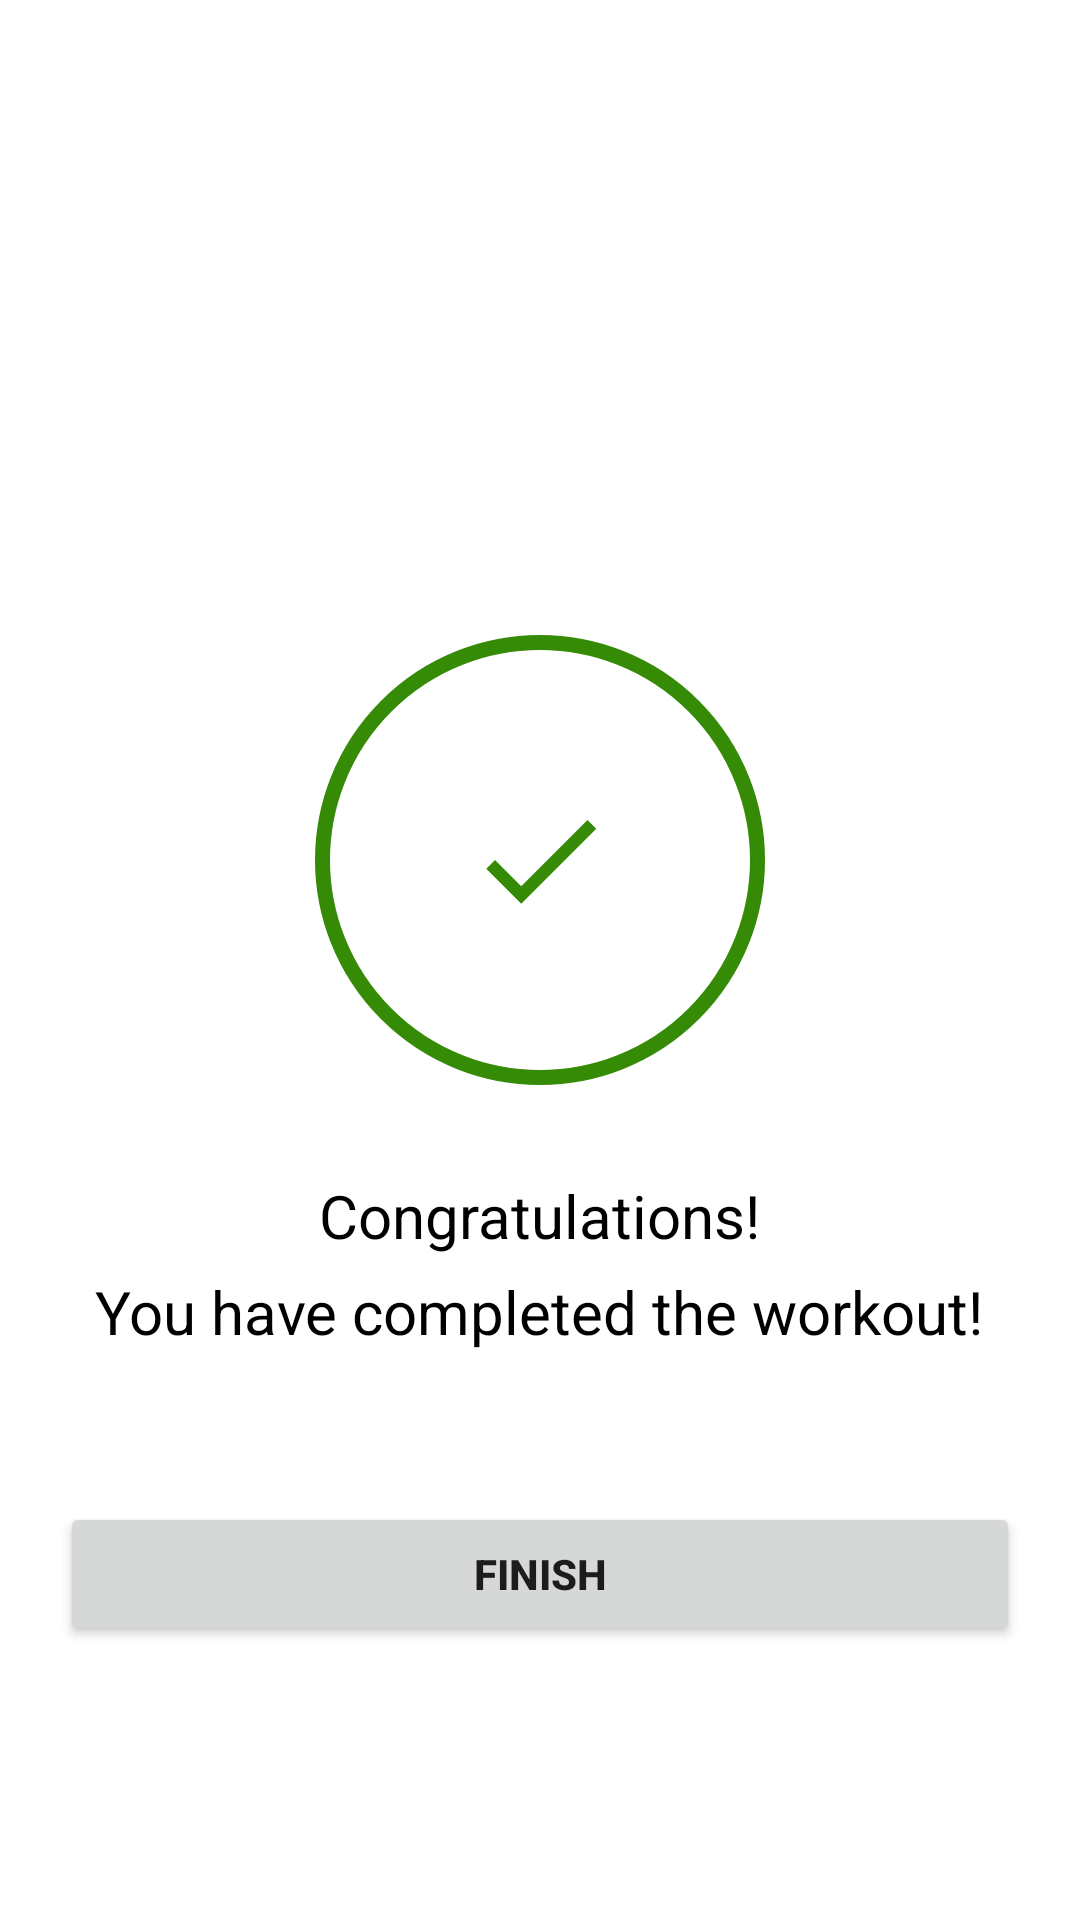

The Android layout XML behind this screen, and the referenced resources:
<!-- AndroidManifest.xml: application theme Theme.SevenMinutesWorkOut -->
<!-- res/layout/activity_finish.xml -->
<?xml version="1.0" encoding="utf-8"?>
<LinearLayout xmlns:android="http://schemas.android.com/apk/res/android"
    xmlns:app="http://schemas.android.com/apk/res-auto"
    xmlns:tools="http://schemas.android.com/tools"
    android:layout_width="match_parent"
    android:layout_height="match_parent"
    android:gravity="center_horizontal"
    android:orientation="vertical"
    tools:context=".ui.view.FinishActivity">


    <TextView
        android:layout_width="wrap_content"
        android:layout_height="wrap_content"
        android:layout_marginTop="150dp"
        android:textColor="@color/color_accent"
        android:textSize="35sp"
        tools:text="END" />

    <LinearLayout
        android:layout_width="150dp"
        android:layout_height="150dp"
        android:layout_marginTop="15dp"
        android:background="@drawable/item_circular_color_accent_border"
        android:gravity="center">

        <ImageView
            android:layout_width="50dp"
            android:layout_height="50dp"
            android:backgroundTint="@color/color_accent"
            android:contentDescription="@string/image_done"
            android:src="@drawable/ic_done" />
    </LinearLayout>

    <TextView
        android:layout_width="wrap_content"
        android:layout_height="wrap_content"
        android:layout_marginTop="30dp"
        android:text="@string/congratulations"
        android:textColor="@color/black"
        android:textSize="20sp" />

    <TextView
        android:layout_width="wrap_content"
        android:layout_height="wrap_content"
        android:layout_marginTop="5dp"
        android:text="@string/you_have_completed_the_workout"
        android:textColor="@color/black"
        android:textSize="20sp" />

    <Button
        android:id="@+id/btnFinish"
        android:layout_width="match_parent"
        android:layout_height="wrap_content"
        android:layout_marginStart="20dp"
        android:layout_marginTop="50dp"
        android:layout_marginEnd="20dp"
        android:text="@string/finish"
        android:textStyle="bold" />

</LinearLayout>
<!-- resources referenced by this layout -->
<resources>
  <color name="black">#FF000000</color>
  <color name="color_accent">#358A06</color>
  <!-- drawable ic_done (drawable) -->
  <vector android:height="24dp" android:tint="#358A06"
      android:viewportHeight="24" android:viewportWidth="24"
      android:width="24dp" xmlns:android="http://schemas.android.com/apk/res/android">
      <path android:fillColor="@android:color/white" android:pathData="M9,16.2L4.8,12l-1.4,1.4L9,19 21,7l-1.4,-1.4L9,16.2z"/>
  </vector>
  <!-- drawable item_circular_color_accent_border (drawable) -->
  <?xml version="1.0" encoding="utf-8"?>
  <shape xmlns:android="http://schemas.android.com/apk/res/android"
      android:shape="oval">
      <stroke android:width="5dp"
          android:color="@color/color_accent"/>
      <solid android:color="@color/white"/>
  </shape>
  <string name="congratulations">Congratulations!</string>
  <string name="finish">FINISH</string>
  <string name="image_done">image Done</string>
  <string name="you_have_completed_the_workout">You have completed the workout!</string>
  <style name="Theme.SevenMinutesWorkOut" parent="Theme.MaterialComponents.DayNight.NoActionBar">
          
          <item name="colorPrimary">@color/color_accent</item>
          <item name="colorPrimaryVariant">@color/purple_700</item>
          <item name="colorOnPrimary">@color/white</item>
          
          <item name="colorSecondary">@color/teal_200</item>
          <item name="colorSecondaryVariant">@color/teal_700</item>
          <item name="colorOnSecondary">@color/black</item>
          
          <item name="android:statusBarColor" tools:targetApi="l">?attr/colorPrimaryVariant</item>
          
      </style>
  <color name="white">#FFFFFFFF</color>
  <color name="purple_700">#FF3700B3</color>
  <color name="teal_200">#FF03DAC5</color>
  <color name="teal_700">#FF018786</color>
</resources>
